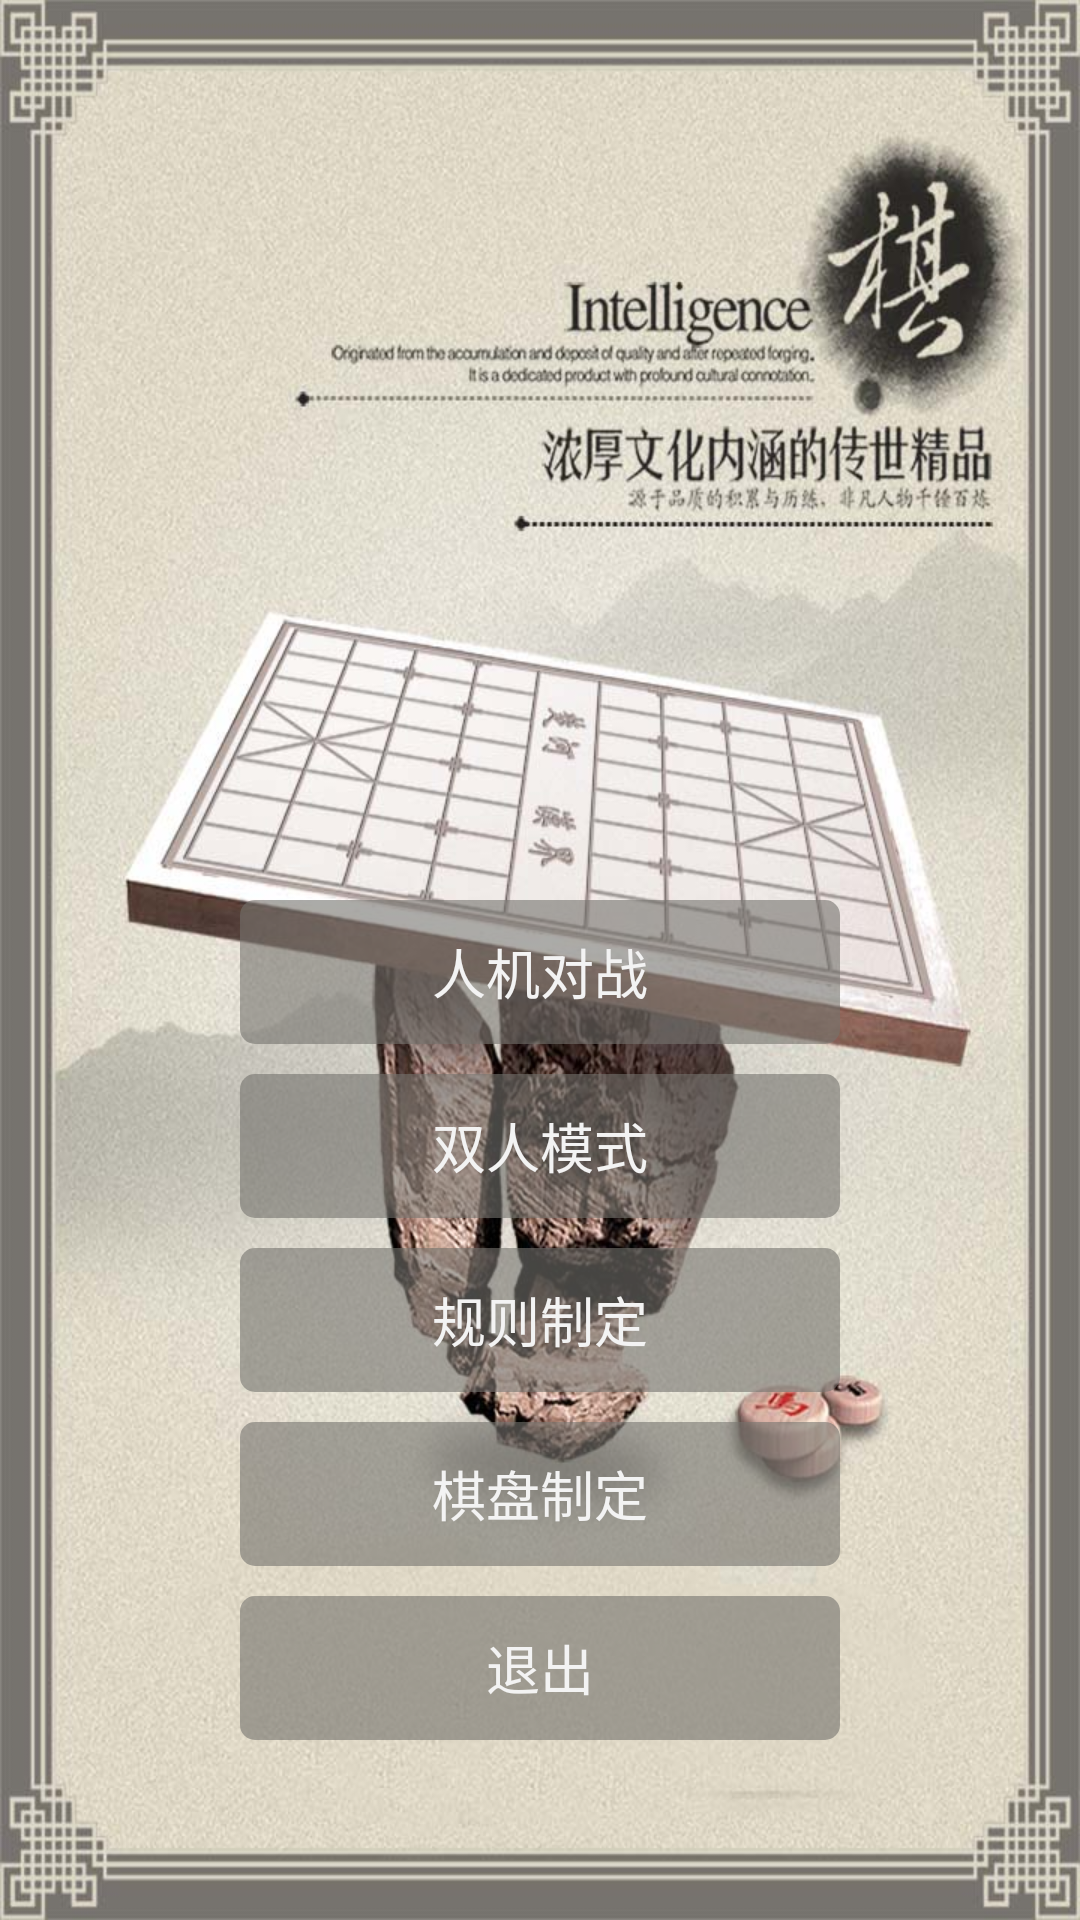

Android layout source for this screen:
<!-- AndroidManifest.xml: application theme android:Theme.Holo.NoActionBar.Fullscreen -->
<!-- res/layout/activity_welcome.xml -->
<LinearLayout xmlns:android="http://schemas.android.com/apk/res/android"
    android:layout_width="match_parent"
    android:layout_height="match_parent"
    android:background="@drawable/bg"
    android:gravity="center_horizontal"
    android:orientation="vertical" >
    <Button
        android:layout_marginTop="300dp"
        android:id="@+id/AiModeButton"
        android:layout_width="200dp"
        android:layout_height="wrap_content"

        android:layout_marginBottom="10dp"
        android:background="@drawable/shape"
        android:text="人机对战" />
    <Button
        android:id="@+id/gameStartButton"
        android:layout_width="200dp"
        android:layout_height="wrap_content"
        android:layout_marginBottom="10dp"
        android:background="@drawable/shape"
        android:text="双人模式" />

    <Button
        android:id="@+id/ruleButton"
        android:layout_width="200dp"
        android:layout_height="wrap_content"
        android:layout_marginBottom="10dp"
        android:background="@drawable/shape"

        android:text="规则制定" />
    <Button
        android:id="@+id/ChessBoardButton"
        android:layout_width="200dp"
        android:layout_height="wrap_content"
        android:layout_marginBottom="10dp"
        android:background="@drawable/shape"
        android:text="棋盘制定" />

    <Button
        android:id="@+id/quitButton"
        android:layout_width="200dp"
        android:layout_height="wrap_content"
        android:background="@drawable/shape"
        android:layout_marginBottom="10dp"
        android:text="退出" />

</LinearLayout>
<!-- resources referenced by this layout -->
<resources>
  <!-- drawable bg: jpg bitmap (drawable-hdpi, 159161 bytes) -->
  <!-- drawable shape (drawable-hdpi) -->
  <?xml version="1.0" encoding="utf-8"?>
  <shape xmlns:android="http://schemas.android.com/apk/res/android" >
      
       
      <solid android:color="#9976736e" />
      
      
      <corners android:radius="5dip" />
      
  
  <padding
     android:left="10dp"
     android:top="10dp"
     android:right="10dp"
     android:bottom="10dp"
  />
  
  </shape>
</resources>
